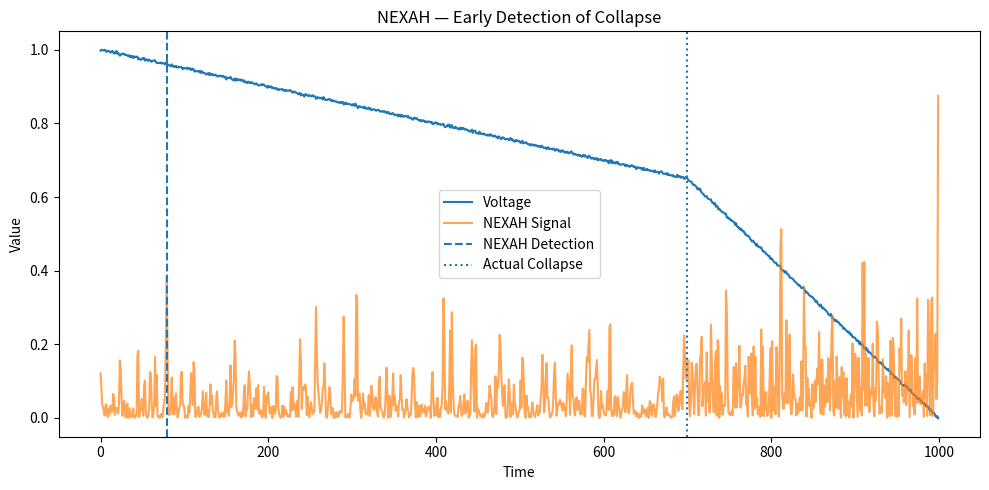

Reproduce this figure in Python.
import numpy as np
import matplotlib.pyplot as plt
import os


def generate_mock_ieee_signal(T=1000):
    """
    Minimal stand-in for IEEE voltage trajectory.
    Simulates slow degradation + sudden collapse.
    """
    t = np.arange(T)

    # baseline voltage
    voltage = 1.0 - 0.0005 * t

    # add collapse event
    collapse_start = int(T * 0.7)
    voltage[collapse_start:] -= np.linspace(0, 0.5, T - collapse_start)

    # small noise
    voltage += 0.002 * np.random.randn(T)

    return t, voltage, collapse_start


def compute_nexah_signal(voltage):
    """
    Simple structural signal:
    curvature × gradient
    """
    grad = np.gradient(voltage)
    curvature = np.gradient(grad)

    grad_norm = np.abs(grad) / (np.max(np.abs(grad)) + 1e-8)
    curv_norm = np.abs(curvature) / (np.max(np.abs(curvature)) + 1e-8)

    risk = grad_norm * curv_norm

    return risk


def main():
    print("\n⚡ NEXAH Demo — Collapse Detection (IEEE-style)\n")

    # --- 1. Generate signal ---
    t, voltage, collapse_idx = generate_mock_ieee_signal()
    print("✔ Generated system trajectory")

    # --- 2. Compute signal ---
    risk = compute_nexah_signal(voltage)
    print("✔ Computed structural signal")

    # --- 3. Detect peak (early warning) ---
    threshold = np.percentile(risk, 99)
    peaks = np.where(risk > threshold)[0]

    first_peak = peaks[0] if len(peaks) > 0 else None

    # --- 4. Plot ---
    plt.figure(figsize=(10, 5))

    plt.plot(t, voltage, label="Voltage")
    plt.plot(t, risk, label="NEXAH Signal", alpha=0.7)

    if first_peak is not None:
        plt.axvline(first_peak, linestyle="--", label="NEXAH Detection")

    plt.axvline(collapse_idx, linestyle=":", label="Actual Collapse")

    plt.xlabel("Time")
    plt.ylabel("Value")
    plt.title("NEXAH — Early Detection of Collapse")
    plt.legend()

    plt.tight_layout()

    # --- 5. Save ---
    out_dir = "outputs/demo"
    os.makedirs(out_dir, exist_ok=True)

    out_path = os.path.join(out_dir, "nexah_ieee_collapse.png")
    plt.savefig(out_path, dpi=200)

    print(f"✔ Saved plot → {out_path}")

    plt.show()

    # --- 6. Result ---
    print("\n🔥 Result:")

    if first_peak is not None:
        delta = collapse_idx - first_peak
        print(f"Early detection: {delta} time steps before collapse")
    else:
        print("No early detection signal found")

    print("\n📊 Stats:")
    print(f"Max signal: {np.max(risk):.3f}")
    print(f"Mean signal: {np.mean(risk):.3f}")
    print(f"Peak count: {len(peaks)}")


if __name__ == "__main__":
    main()
